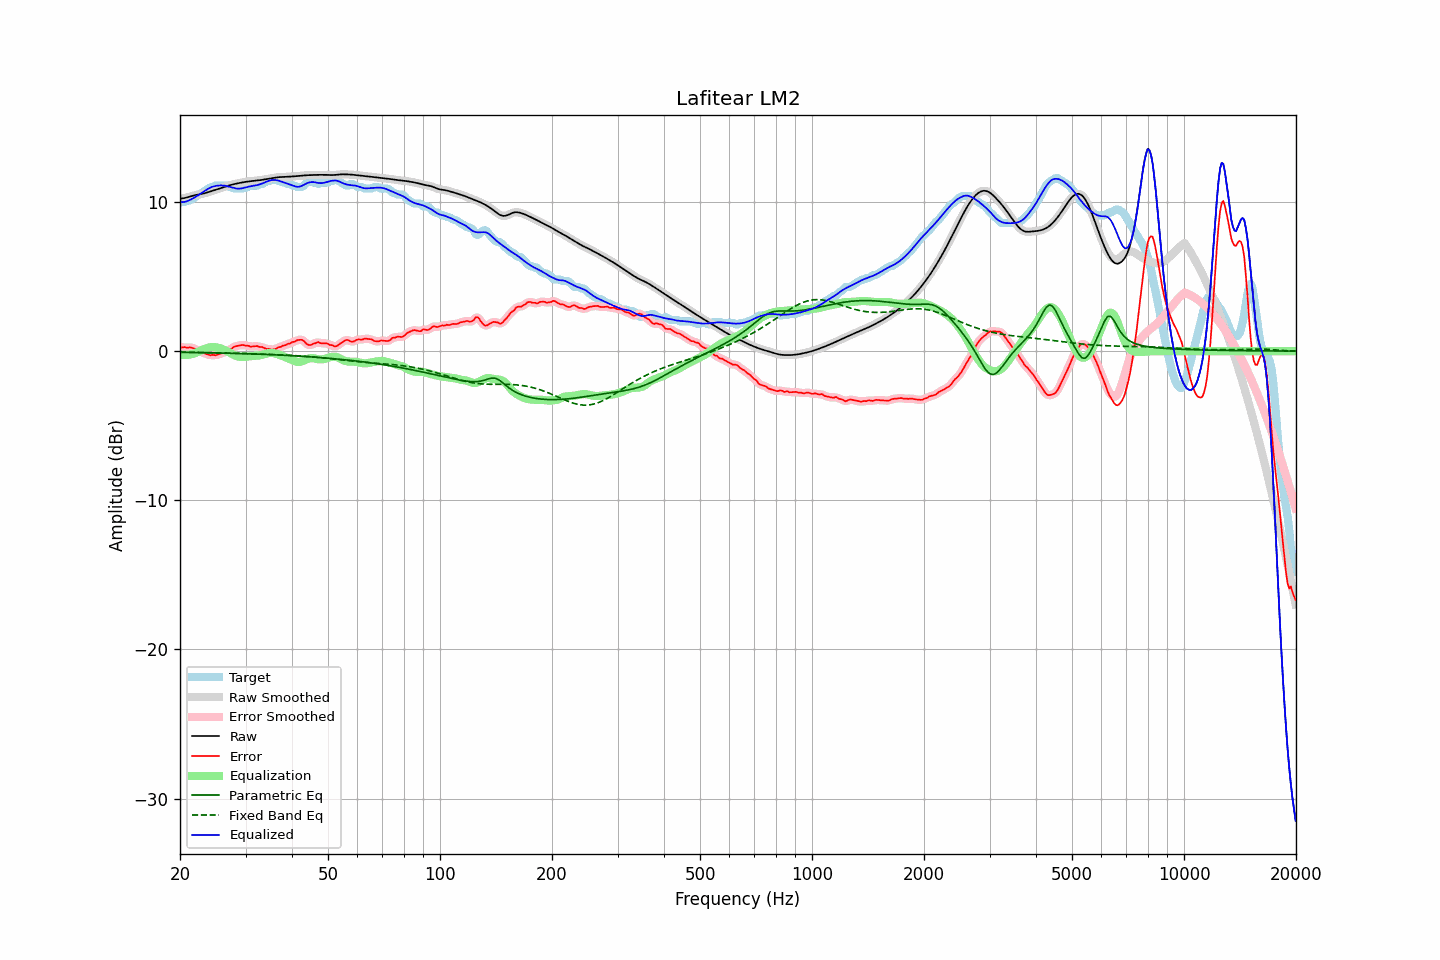

Data behind this chart, as committed beside it:
frequency, raw, error, smoothed, error_smoothed, equalization, parametric_eq, fixed_band_eq, equalized_raw, equalized_smoothed, target
20.00, 10.22, 0.26, 10.22, 0.26, -0.24, -0.08, -0.07, 9.98, 9.98, 9.96
20.20, 10.23, 0.24, 10.23, 0.25, -0.25, -0.08, -0.07, 9.98, 9.98, 9.99
20.40, 10.25, 0.25, 10.25, 0.25, -0.26, -0.08, -0.07, 9.99, 9.99, 9.99
20.61, 10.27, 0.27, 10.27, 0.25, -0.26, -0.08, -0.07, 10.00, 10.00, 10.00
20.81, 10.29, 0.23, 10.29, 0.25, -0.26, -0.08, -0.07, 10.03, 10.03, 10.06
21.02, 10.32, 0.23, 10.32, 0.24, -0.25, -0.09, -0.07, 10.07, 10.07, 10.09
21.23, 10.35, 0.25, 10.35, 0.24, -0.23, -0.09, -0.08, 10.12, 10.12, 10.10
21.44, 10.39, 0.23, 10.39, 0.23, -0.21, -0.09, -0.08, 10.18, 10.18, 10.15
21.66, 10.42, 0.20, 10.42, 0.21, -0.18, -0.09, -0.08, 10.23, 10.23, 10.21
21.87, 10.45, 0.16, 10.44, 0.16, -0.15, -0.09, -0.08, 10.30, 10.30, 10.28
22.09, 10.47, 0.11, 10.47, 0.11, -0.11, -0.09, -0.08, 10.36, 10.36, 10.36
22.31, 10.49, 0.06, 10.49, 0.05, -0.06, -0.10, -0.08, 10.43, 10.43, 10.43
22.54, 10.51, -0.00, 10.51, -0.00, -0.01, -0.10, -0.09, 10.50, 10.50, 10.51
22.76, 10.52, -0.06, 10.52, -0.05, 0.04, -0.10, -0.09, 10.57, 10.57, 10.58
22.99, 10.55, -0.09, 10.55, -0.09, 0.09, -0.10, -0.09, 10.64, 10.64, 10.64
23.22, 10.57, -0.13, 10.57, -0.13, 0.14, -0.10, -0.09, 10.71, 10.71, 10.70
23.45, 10.60, -0.17, 10.60, -0.17, 0.18, -0.11, -0.10, 10.78, 10.78, 10.78
23.69, 10.64, -0.22, 10.64, -0.22, 0.21, -0.11, -0.10, 10.85, 10.85, 10.86
23.92, 10.67, -0.25, 10.67, -0.25, 0.24, -0.11, -0.10, 10.91, 10.91, 10.92
24.16, 10.70, -0.28, 10.70, -0.26, 0.26, -0.11, -0.10, 10.96, 10.96, 10.98
24.40, 10.74, -0.25, 10.74, -0.27, 0.27, -0.12, -0.10, 11.01, 11.01, 10.99
24.65, 10.77, -0.26, 10.77, -0.27, 0.27, -0.12, -0.11, 11.04, 11.04, 11.03
24.89, 10.81, -0.28, 10.81, -0.26, 0.26, -0.12, -0.11, 11.07, 11.07, 11.09
25.14, 10.84, -0.25, 10.84, -0.25, 0.24, -0.12, -0.11, 11.09, 11.09, 11.09
25.39, 10.88, -0.21, 10.88, -0.22, 0.22, -0.12, -0.12, 11.10, 11.10, 11.09
25.65, 10.92, -0.18, 10.92, -0.18, 0.19, -0.13, -0.12, 11.11, 11.11, 11.09
25.91, 10.95, -0.14, 10.95, -0.14, 0.15, -0.13, -0.12, 11.11, 11.11, 11.09
26.16, 10.99, -0.11, 10.99, -0.11, 0.11, -0.13, -0.12, 11.10, 11.10, 11.09
26.43, 11.02, -0.07, 11.02, -0.07, 0.06, -0.13, -0.13, 11.08, 11.08, 11.09
26.69, 11.06, -0.04, 11.06, -0.02, 0.01, -0.14, -0.13, 11.06, 11.06, 11.09
26.96, 11.09, 0.04, 11.09, 0.04, -0.05, -0.14, -0.13, 11.04, 11.04, 11.05
27.23, 11.12, 0.13, 11.12, 0.10, -0.11, -0.14, -0.14, 11.01, 11.01, 10.99
27.50, 11.15, 0.16, 11.15, 0.18, -0.17, -0.15, -0.14, 10.98, 10.98, 10.99
27.77, 11.18, 0.24, 11.18, 0.24, -0.23, -0.15, -0.14, 10.95, 10.95, 10.94
28.05, 11.20, 0.31, 11.20, 0.29, -0.28, -0.15, -0.14, 10.92, 10.92, 10.89
28.33, 11.23, 0.33, 11.23, 0.34, -0.33, -0.16, -0.15, 10.90, 10.90, 10.89
28.62, 11.25, 0.36, 11.25, 0.36, -0.36, -0.16, -0.15, 10.89, 10.89, 10.89
28.90, 11.27, 0.38, 11.27, 0.38, -0.38, -0.16, -0.15, 10.89, 10.89, 10.89
29.19, 11.29, 0.40, 11.29, 0.40, -0.39, -0.16, -0.16, 10.90, 10.90, 10.89
29.48, 11.31, 0.42, 11.31, 0.40, -0.39, -0.17, -0.16, 10.92, 10.92, 10.89
29.78, 11.33, 0.39, 11.33, 0.39, -0.38, -0.17, -0.16, 10.95, 10.95, 10.94
30.08, 11.35, 0.35, 11.35, 0.38, -0.37, -0.17, -0.17, 10.98, 10.98, 10.99
30.38, 11.36, 0.37, 11.36, 0.35, -0.36, -0.18, -0.17, 11.00, 11.00, 10.99
30.68, 11.38, 0.34, 11.38, 0.33, -0.35, -0.18, -0.17, 11.03, 11.03, 11.04
30.99, 11.39, 0.30, 11.39, 0.32, -0.34, -0.19, -0.18, 11.05, 11.05, 11.09
31.30, 11.40, 0.31, 11.40, 0.31, -0.33, -0.19, -0.18, 11.07, 11.07, 11.09
31.61, 11.41, 0.32, 11.41, 0.32, -0.32, -0.19, -0.18, 11.09, 11.09, 11.09
31.93, 11.42, 0.33, 11.42, 0.33, -0.32, -0.20, -0.19, 11.11, 11.11, 11.09
32.24, 11.43, 0.34, 11.43, 0.32, -0.31, -0.20, -0.19, 11.13, 11.13, 11.09
32.57, 11.45, 0.30, 11.45, 0.31, -0.29, -0.20, -0.19, 11.15, 11.15, 11.15
32.89, 11.46, 0.27, 11.46, 0.29, -0.27, -0.21, -0.20, 11.19, 11.19, 11.19
33.22, 11.48, 0.28, 11.48, 0.26, -0.25, -0.21, -0.20, 11.23, 11.23, 11.20
33.55, 11.50, 0.23, 11.50, 0.22, -0.22, -0.22, -0.20, 11.27, 11.27, 11.26
33.89, 11.51, 0.18, 11.51, 0.19, -0.19, -0.22, -0.21, 11.32, 11.32, 11.33
34.23, 11.53, 0.14, 11.53, 0.16, -0.16, -0.23, -0.21, 11.37, 11.37, 11.39
34.57, 11.55, 0.16, 11.55, 0.14, -0.14, -0.23, -0.22, 11.41, 11.41, 11.39
34.92, 11.57, 0.13, 11.57, 0.12, -0.12, -0.23, -0.22, 11.44, 11.44, 11.44
35.27, 11.59, 0.09, 11.59, 0.11, -0.12, -0.24, -0.22, 11.46, 11.46, 11.49
35.62, 11.61, 0.11, 11.61, 0.11, -0.13, -0.24, -0.23, 11.47, 11.47, 11.49
35.97, 11.62, 0.13, 11.62, 0.13, -0.15, -0.25, -0.23, 11.47, 11.47, 11.49
... 635 more rows
